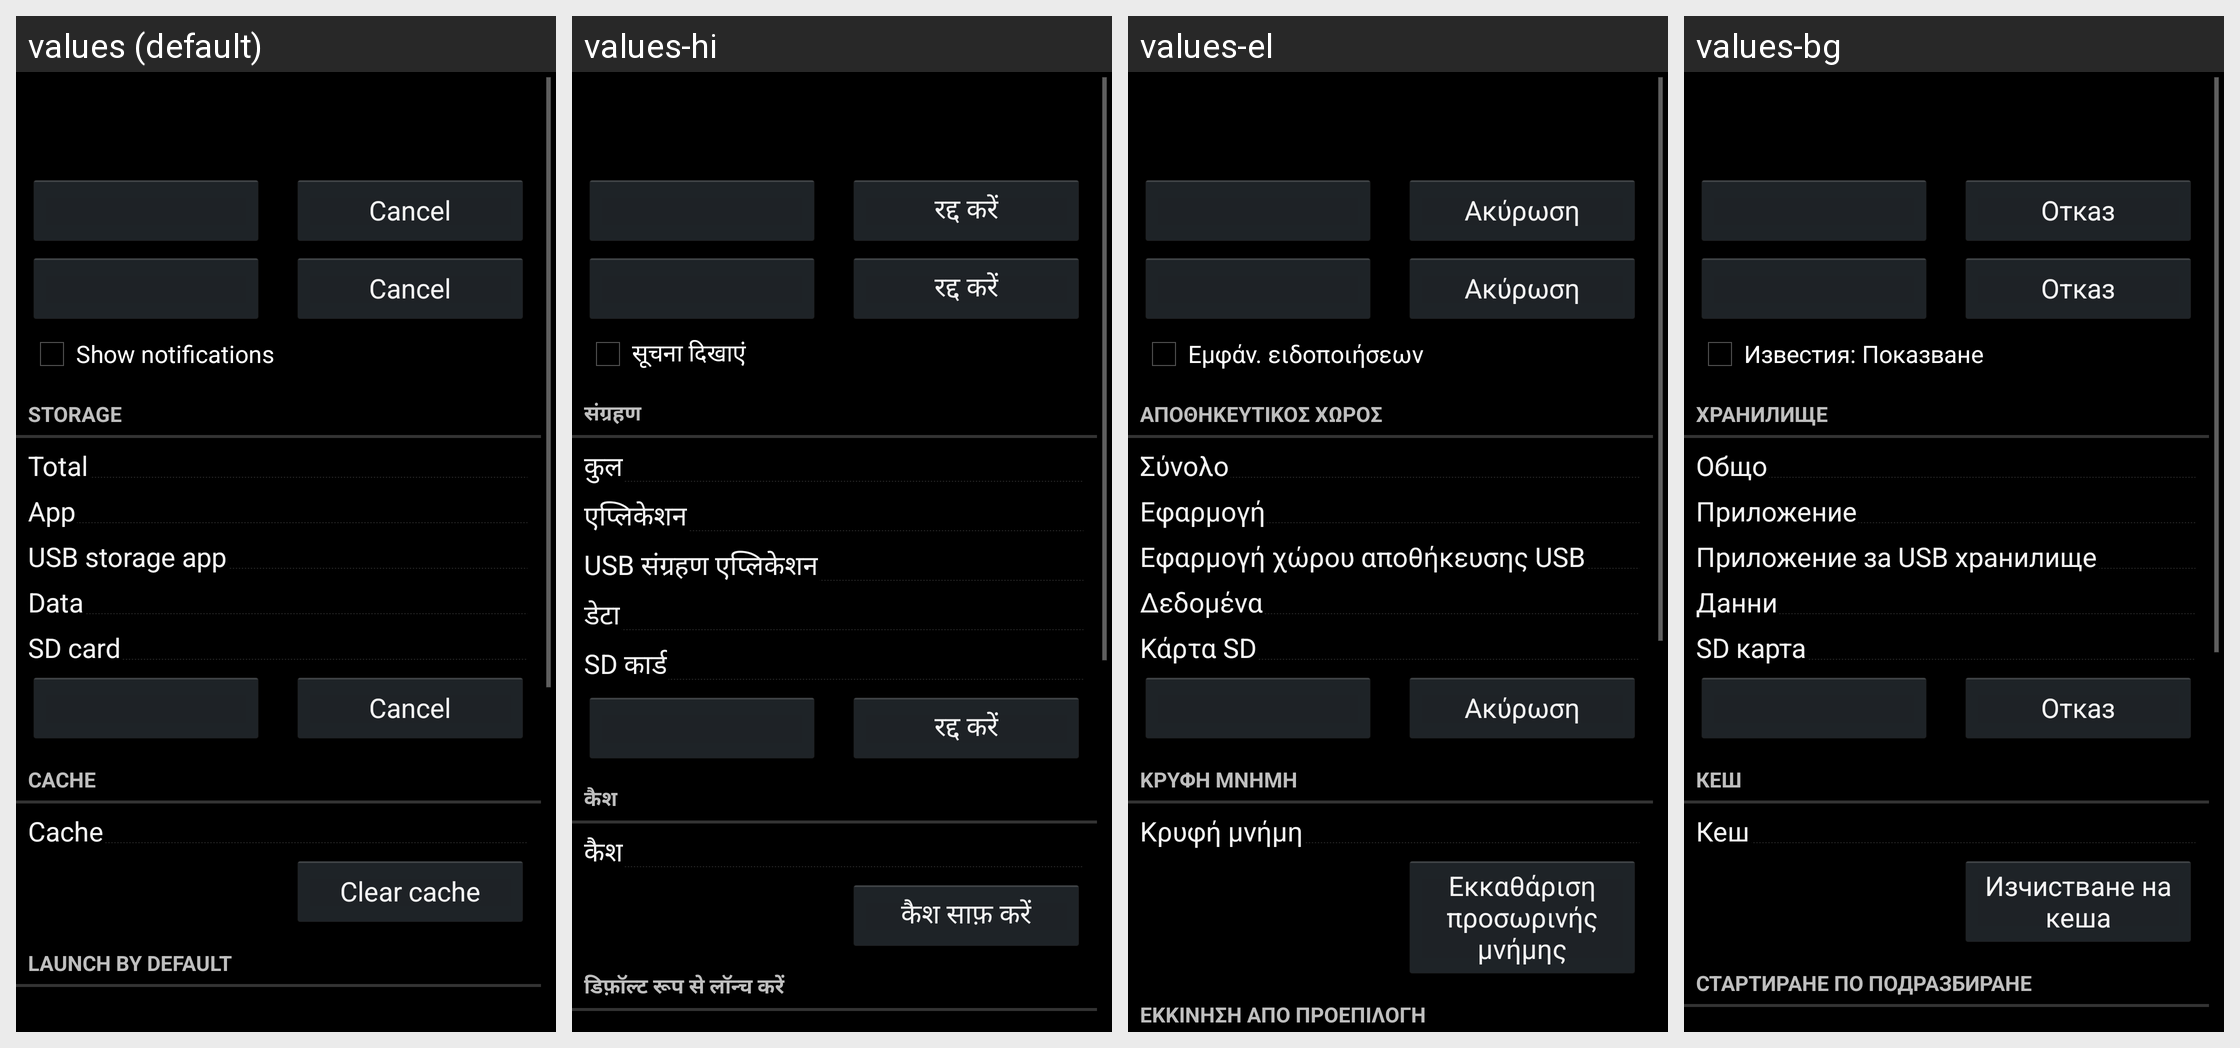

For this localized Android screen grid, give each drawn string resource with its value in every locale shown.
Android screen res/layout/installed_app_details.xml rendered under 4 locales, left to right: values (default), values-hi, values-el, values-bg. Device: Nexus 5 (rendered at 1080×1920; each locale shown at half size, 540×960, under a caption strip naming it); theme android:Theme.Holo.
Other locales in the repository, not shown: values-af, values-am, values-ar, values-ca, values-cs, values-da, values-de, values-en-rGB, values-es, values-es-rUS, values-es-rXA, values-et, values-fa, values-fi, values-fr, values-hr, values-hu, values-in, values-it, values-iw, values-ja, values-ko, values-lt, values-lv, values-ms, values-nb, values-nl, values-pl, values-pt, values-pt-rPT, values-rm, values-ro, values-ru, values-sk, values-sl, values-sr, values-sv, values-sw, values-th, values-tl, values-tr, values-uk, values-vi, values-zh-rCN, values-zh-rTW, values-zu, values-zz-rZZ.
Strings drawn on this screen, with the default value and each locale's value (text and hints the layout hard-codes, and strings that could not be matched under every locale, appear in the picture but are not listed):

app_notifications_switch_label
  values: Show notifications
  values-hi: सूचना दिखाएं
  values-el: Εμφάν. ειδοποιήσεων
  values-bg: Известия: Показване

storage_label
  values: Storage
  values-hi: संग्रहण
  values-el: Αποθηκευτικός χώρος
  values-bg: Хранилище

total_size_label
  values: Total
  values-hi: कुल
  values-el: Σύνολο
  values-bg: Общо

application_size_label
  values: App
  values-hi: एप्‍लिकेशन
  values-el: Εφαρμογή
  values-bg: Приложение

external_code_size_label
  values: USB storage app
  values-hi: USB संग्रहण एप्लिकेशन
  values-el: Εφαρμογή χώρου αποθήκευσης USB
  values-bg: Приложение за USB хранилище

data_size_label
  values: Data
  values-hi: डेटा
  values-el: Δεδομένα
  values-bg: Данни

external_data_size_label
  values: SD card
  values-hi: SD कार्ड
  values-el: Κάρτα SD
  values-bg: SD карта

cache_header_label
  values: Cache
  values-hi: कैश
  values-el: Κρυφή μνήμη
  values-bg: Кеш

cache_size_label
  values: Cache
  values-hi: कैश
  values-el: Κρυφή μνήμη
  values-bg: Кеш

clear_cache_btn_text
  values: Clear cache
  values-hi: कैश साफ़ करें
  values-el: Εκκαθάριση προσωρινής μνήμης
  values-bg: Изчистване на кеша

auto_launch_label
  values: Launch by default
  values-hi: डिफ़ॉल्‍ट रूप से लॉन्‍च करें
  values-el: Εκκίνηση από προεπιλογή
  values-bg: Стартиране по подразбиране

cancel
  values: Cancel
  values-hi: रद्द करें
  values-el: Ακύρωση
  values-bg: Отказ
